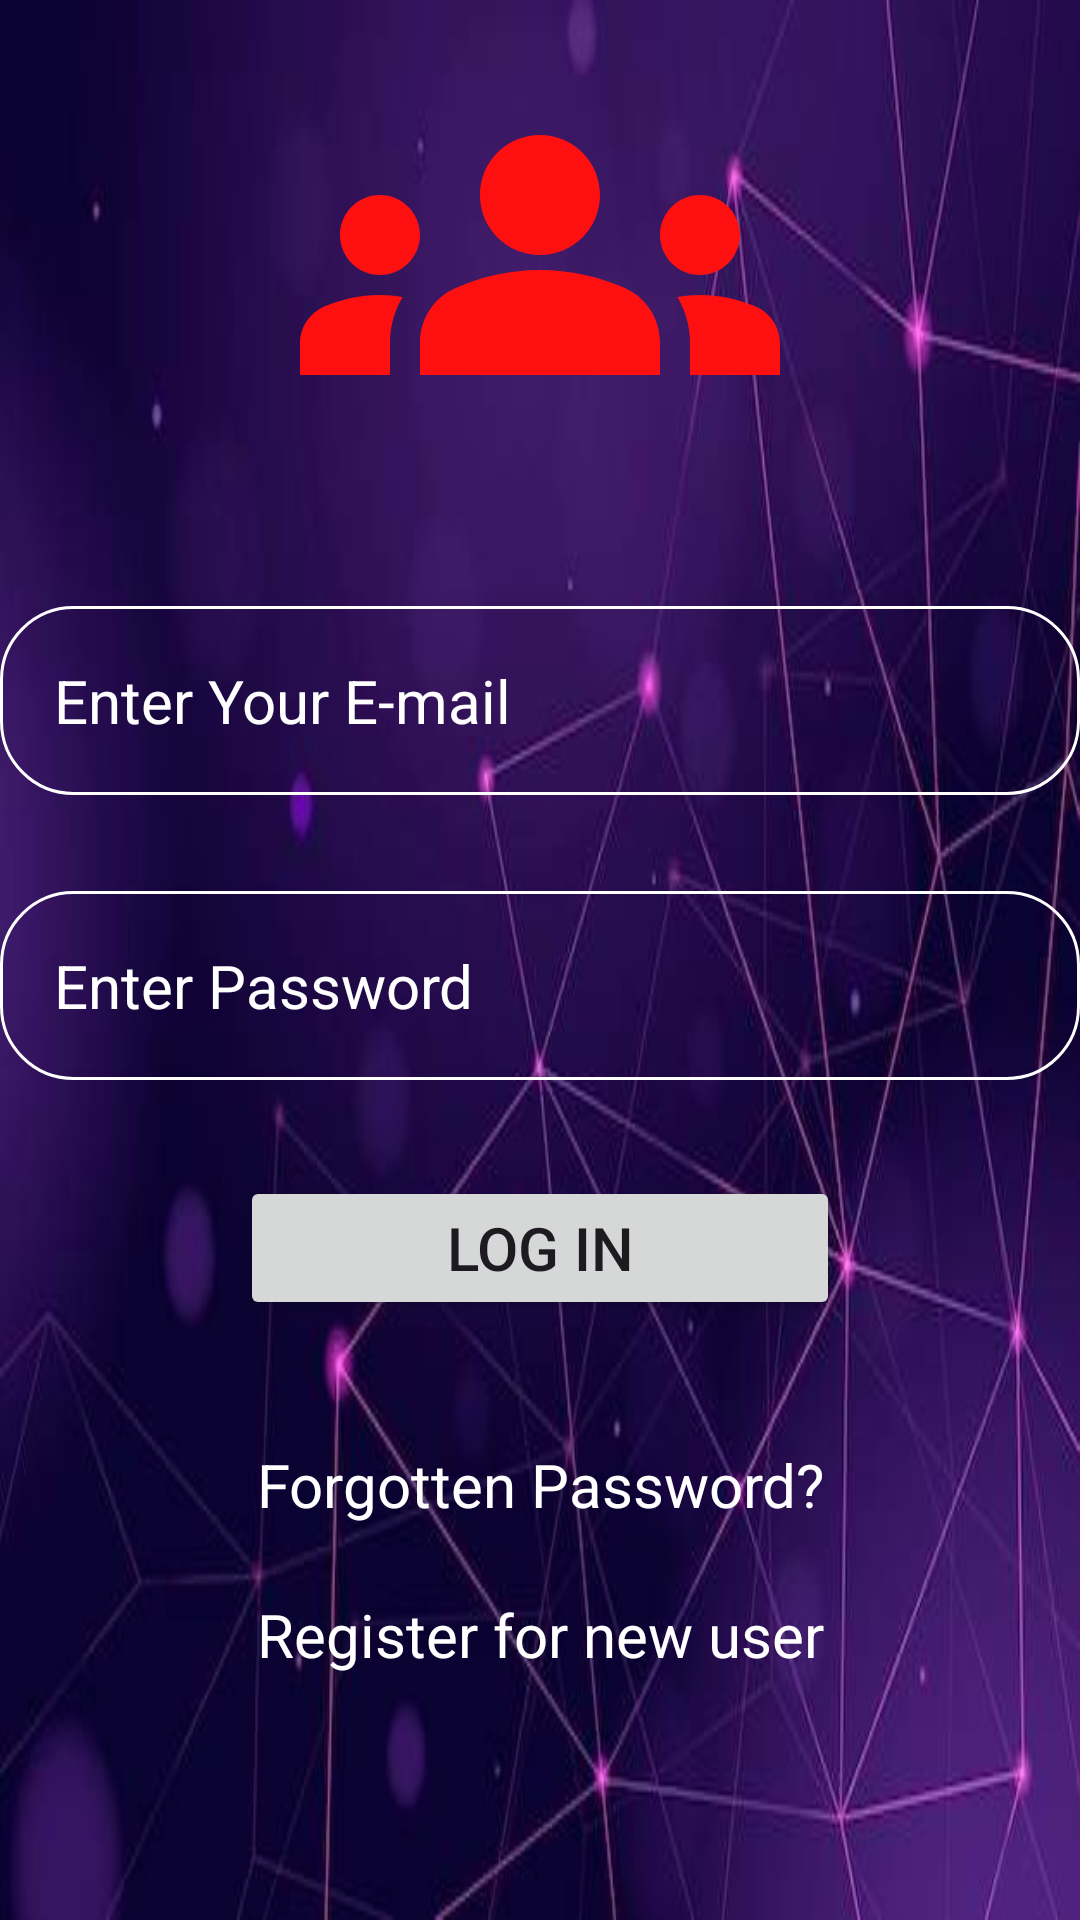

Layout XML and referenced resources for this Android screen:
<!-- AndroidManifest.xml: application theme Theme.AddaBuzZ -->
<!-- res/layout/activity_loginactivity.xml -->
<?xml version="1.0" encoding="utf-8"?>
<RelativeLayout xmlns:android="http://schemas.android.com/apk/res/android"
    xmlns:app="http://schemas.android.com/apk/res-auto"
    xmlns:tools="http://schemas.android.com/tools"
    android:id="@+id/main"
    android:layout_width="match_parent"
    android:layout_height="match_parent"
    android:background="@drawable/bg"
    tools:context=".Loginactivity">

   <ScrollView
       android:layout_width="match_parent"
       android:layout_height="wrap_content">

       <LinearLayout
           android:layout_width="match_parent"
           android:layout_height="wrap_content"
           android:gravity="center"
           android:orientation="vertical">
           <ImageView
               android:layout_width="160dp"
               android:layout_height="170dp"
               android:src="@drawable/baseline_groups_24"/>
           <EditText
               android:id="@+id/email"
               android:layout_width="match_parent"
               android:layout_height="wrap_content"
               android:layout_marginTop="32dp"
               android:hint="Enter Your E-mail"
               android:textColor="@color/white"
               android:textColorHint="@color/white"
               android:textSize="20dp"
               android:padding="18dp"
               android:background="@drawable/round"
               android:inputType="text"

               />
           <EditText
               android:id="@+id/password"
               android:layout_width="match_parent"
               android:layout_height="wrap_content"
               android:layout_marginTop="32dp"
               android:hint="Enter Password"
               android:textColor="@color/white"
               android:textColorHint="@color/white"
               android:textSize="20dp"
               android:padding="18dp"
               android:background="@drawable/round"
               android:inputType="text"/>
           <Button
               android:layout_width="200dp"
               android:layout_height="wrap_content"
               android:layout_marginTop="32dp"
               android:text="Log In"
               android:textSize="20dp"
               android:id="@+id/logbtn"
               />

           <TextView
               android:id="@+id/forgot"
               android:layout_width="278dp"
               android:layout_height="50dp"
               android:layout_marginTop="30dp"
               android:text="Forgotten Password?"
               android:gravity="center"
               android:textColor="@color/white"
               android:textSize="20dp" />
           <TextView
               android:id="@+id/register"
               android:layout_width="278dp"
               android:layout_height="50dp"
               android:text="Register for new user"
               android:gravity="center"
               android:textColor="@color/white"
               android:textSize="20dp" />

       </LinearLayout>

   </ScrollView>

</RelativeLayout>
<!-- resources referenced by this layout -->
<resources>
  <!-- drawable baseline_groups_24 (drawable) -->
  <vector xmlns:android="http://schemas.android.com/apk/res/android" android:height="24dp" android:tint="#FF1010" android:viewportHeight="24" android:viewportWidth="24" android:width="24dp">
        
      <path android:fillColor="@android:color/white" android:pathData="M12,12.75c1.63,0 3.07,0.39 4.24,0.9c1.08,0.48 1.76,1.56 1.76,2.73L18,18H6l0,-1.61c0,-1.18 0.68,-2.26 1.76,-2.73C8.93,13.14 10.37,12.75 12,12.75zM4,13c1.1,0 2,-0.9 2,-2c0,-1.1 -0.9,-2 -2,-2s-2,0.9 -2,2C2,12.1 2.9,13 4,13zM5.13,14.1C4.76,14.04 4.39,14 4,14c-0.99,0 -1.93,0.21 -2.78,0.58C0.48,14.9 0,15.62 0,16.43V18l4.5,0v-1.61C4.5,15.56 4.73,14.78 5.13,14.1zM20,13c1.1,0 2,-0.9 2,-2c0,-1.1 -0.9,-2 -2,-2s-2,0.9 -2,2C18,12.1 18.9,13 20,13zM24,16.43c0,-0.81 -0.48,-1.53 -1.22,-1.85C21.93,14.21 20.99,14 20,14c-0.39,0 -0.76,0.04 -1.13,0.1c0.4,0.68 0.63,1.46 0.63,2.29V18l4.5,0V16.43zM12,6c1.66,0 3,1.34 3,3c0,1.66 -1.34,3 -3,3s-3,-1.34 -3,-3C9,7.34 10.34,6 12,6z"/>
      
  </vector>
  <!-- drawable bg: jpg bitmap (drawable, 20537 bytes) -->
  <!-- drawable round (drawable) -->
  <?xml version="1.0" encoding="utf-8"?>
  <shape xmlns:android="http://schemas.android.com/apk/res/android"
  
      android:shape="rectangle">
      <corners android:radius="24dp"/>
      <stroke android:width="1dp" android:color="@color/white"/>
  
  
  </shape>
  <style name="Theme.AddaBuzZ" parent="Base.Theme.AddaBuzZ" />
  <style name="Base.Theme.AddaBuzZ" parent="Theme.Material3.DayNight.NoActionBar">
          
          
      </style>
  <!-- not gathered from this repository: default colours our renderer supplied (Android Studio template values) -->
  <color name="white">#FFFFFFFF</color>
</resources>
